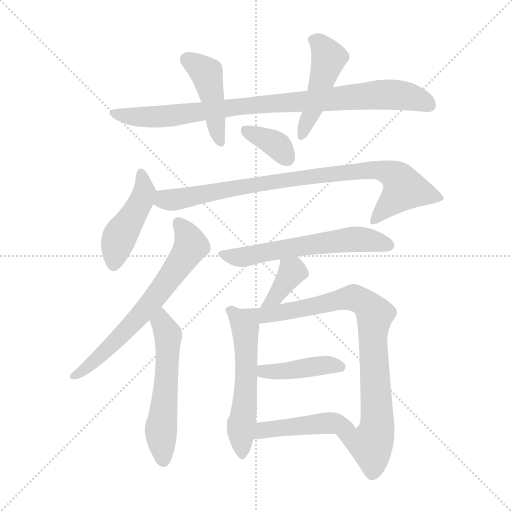
t = 0.00 s
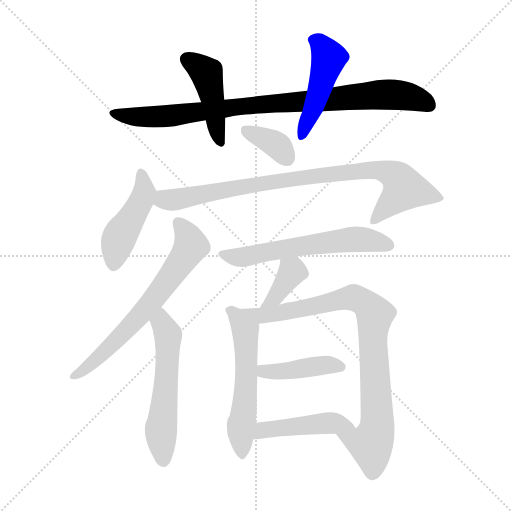
t = 1.99 s
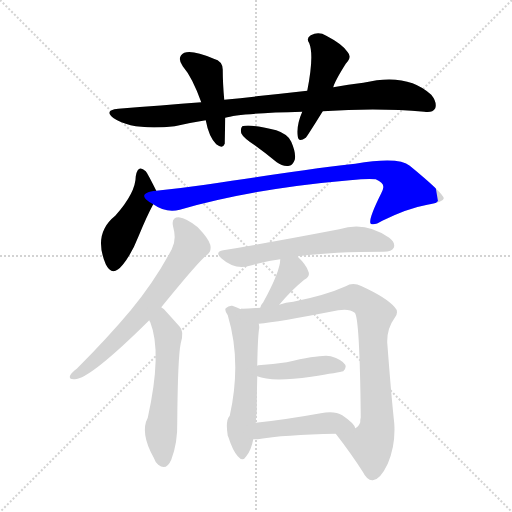
t = 3.99 s
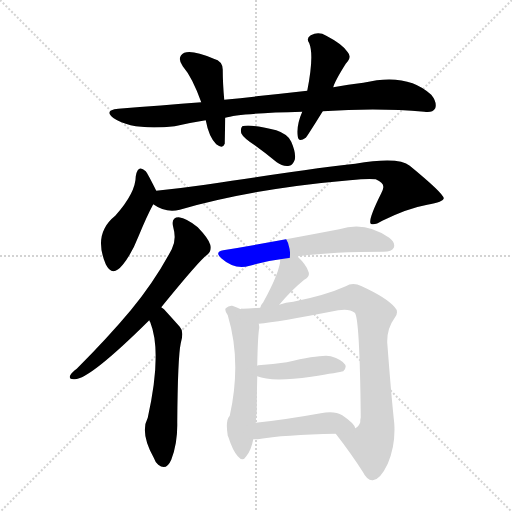
t = 5.98 s
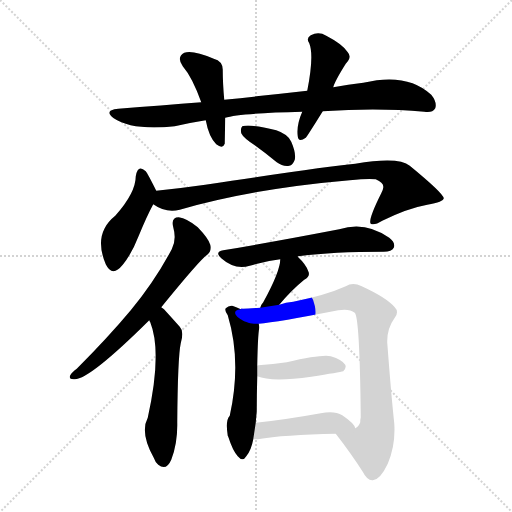
t = 7.98 s
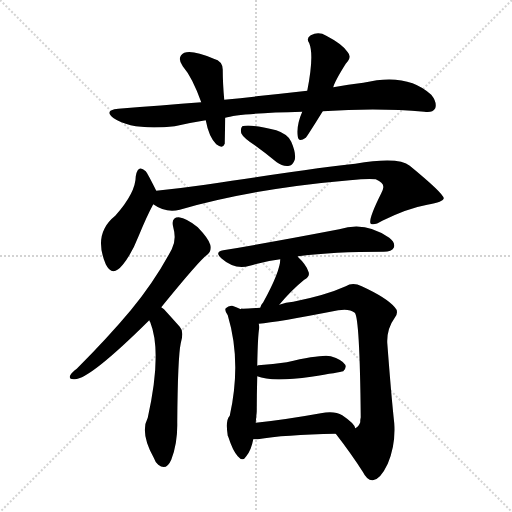
t = 9.97 s

The animated SVG that drew these frames (rendered in a browser with its animation timeline set to each time). Animation: 14 CSS @keyframes rules; one cycle of 9.97 s.

<svg version="1.1" viewBox="0 0 1024 1024" xmlns="http://www.w3.org/2000/svg">
  <g stroke="lightgray" stroke-dasharray="1,1" stroke-width="1" transform="scale(4, 4)">
    <line x1="0" y1="0" x2="256" y2="256"></line>
    <line x1="256" y1="0" x2="0" y2="256"></line>
    <line x1="128" y1="0" x2="128" y2="256"></line>
    <line x1="0" y1="128" x2="256" y2="128"></line>
  </g>
<g transform="scale(1, -1) translate(0, -900)">
   <style type="text/css">
    @keyframes keyframes0 {
      from {
       stroke: blue;
       stroke-dashoffset: 892;
       stroke-width: 128;
       }
       74% {
       animation-timing-function: step-end;
       stroke: blue;
       stroke-dashoffset: 0;
       stroke-width: 128;
       }
       to {
       stroke: black;
       stroke-width: 1024;
       }
       }
       #make-me-a-hanzi-animation-0 {
         animation: keyframes0 0.975911s both;
         animation-delay: 0.000000s;
         animation-timing-function: linear;
       }
    @keyframes keyframes1 {
      from {
       stroke: blue;
       stroke-dashoffset: 444;
       stroke-width: 128;
       }
       59% {
       animation-timing-function: step-end;
       stroke: blue;
       stroke-dashoffset: 0;
       stroke-width: 128;
       }
       to {
       stroke: black;
       stroke-width: 1024;
       }
       }
       #make-me-a-hanzi-animation-1 {
         animation: keyframes1 0.611328s both;
         animation-delay: 0.975911s;
         animation-timing-function: linear;
       }
    @keyframes keyframes2 {
      from {
       stroke: blue;
       stroke-dashoffset: 472;
       stroke-width: 128;
       }
       61% {
       animation-timing-function: step-end;
       stroke: blue;
       stroke-dashoffset: 0;
       stroke-width: 128;
       }
       to {
       stroke: black;
       stroke-width: 1024;
       }
       }
       #make-me-a-hanzi-animation-2 {
         animation: keyframes2 0.634115s both;
         animation-delay: 1.587240s;
         animation-timing-function: linear;
       }
    @keyframes keyframes3 {
      from {
       stroke: blue;
       stroke-dashoffset: 360;
       stroke-width: 128;
       }
       54% {
       animation-timing-function: step-end;
       stroke: blue;
       stroke-dashoffset: 0;
       stroke-width: 128;
       }
       to {
       stroke: black;
       stroke-width: 1024;
       }
       }
       #make-me-a-hanzi-animation-3 {
         animation: keyframes3 0.542969s both;
         animation-delay: 2.221354s;
         animation-timing-function: linear;
       }
    @keyframes keyframes4 {
      from {
       stroke: blue;
       stroke-dashoffset: 448;
       stroke-width: 128;
       }
       59% {
       animation-timing-function: step-end;
       stroke: blue;
       stroke-dashoffset: 0;
       stroke-width: 128;
       }
       to {
       stroke: black;
       stroke-width: 1024;
       }
       }
       #make-me-a-hanzi-animation-4 {
         animation: keyframes4 0.614583s both;
         animation-delay: 2.764323s;
         animation-timing-function: linear;
       }
    @keyframes keyframes5 {
      from {
       stroke: blue;
       stroke-dashoffset: 859;
       stroke-width: 128;
       }
       74% {
       animation-timing-function: step-end;
       stroke: blue;
       stroke-dashoffset: 0;
       stroke-width: 128;
       }
       to {
       stroke: black;
       stroke-width: 1024;
       }
       }
       #make-me-a-hanzi-animation-5 {
         animation: keyframes5 0.949056s both;
         animation-delay: 3.378906s;
         animation-timing-function: linear;
       }
    @keyframes keyframes6 {
      from {
       stroke: blue;
       stroke-dashoffset: 661;
       stroke-width: 128;
       }
       68% {
       animation-timing-function: step-end;
       stroke: blue;
       stroke-dashoffset: 0;
       stroke-width: 128;
       }
       to {
       stroke: black;
       stroke-width: 1024;
       }
       }
       #make-me-a-hanzi-animation-6 {
         animation: keyframes6 0.787923s both;
         animation-delay: 4.327962s;
         animation-timing-function: linear;
       }
    @keyframes keyframes7 {
      from {
       stroke: blue;
       stroke-dashoffset: 555;
       stroke-width: 128;
       }
       64% {
       animation-timing-function: step-end;
       stroke: blue;
       stroke-dashoffset: 0;
       stroke-width: 128;
       }
       to {
       stroke: black;
       stroke-width: 1024;
       }
       }
       #make-me-a-hanzi-animation-7 {
         animation: keyframes7 0.701660s both;
         animation-delay: 5.115885s;
         animation-timing-function: linear;
       }
    @keyframes keyframes8 {
      from {
       stroke: blue;
       stroke-dashoffset: 594;
       stroke-width: 128;
       }
       66% {
       animation-timing-function: step-end;
       stroke: blue;
       stroke-dashoffset: 0;
       stroke-width: 128;
       }
       to {
       stroke: black;
       stroke-width: 1024;
       }
       }
       #make-me-a-hanzi-animation-8 {
         animation: keyframes8 0.733398s both;
         animation-delay: 5.817546s;
         animation-timing-function: linear;
       }
    @keyframes keyframes9 {
      from {
       stroke: blue;
       stroke-dashoffset: 373;
       stroke-width: 128;
       }
       55% {
       animation-timing-function: step-end;
       stroke: blue;
       stroke-dashoffset: 0;
       stroke-width: 128;
       }
       to {
       stroke: black;
       stroke-width: 1024;
       }
       }
       #make-me-a-hanzi-animation-9 {
         animation: keyframes9 0.553548s both;
         animation-delay: 6.550944s;
         animation-timing-function: linear;
       }
    @keyframes keyframes10 {
      from {
       stroke: blue;
       stroke-dashoffset: 555;
       stroke-width: 128;
       }
       64% {
       animation-timing-function: step-end;
       stroke: blue;
       stroke-dashoffset: 0;
       stroke-width: 128;
       }
       to {
       stroke: black;
       stroke-width: 1024;
       }
       }
       #make-me-a-hanzi-animation-10 {
         animation: keyframes10 0.701660s both;
         animation-delay: 7.104492s;
         animation-timing-function: linear;
       }
    @keyframes keyframes11 {
      from {
       stroke: blue;
       stroke-dashoffset: 857;
       stroke-width: 128;
       }
       74% {
       animation-timing-function: step-end;
       stroke: blue;
       stroke-dashoffset: 0;
       stroke-width: 128;
       }
       to {
       stroke: black;
       stroke-width: 1024;
       }
       }
       #make-me-a-hanzi-animation-11 {
         animation: keyframes11 0.947428s both;
         animation-delay: 7.806152s;
         animation-timing-function: linear;
       }
    @keyframes keyframes12 {
      from {
       stroke: blue;
       stroke-dashoffset: 423;
       stroke-width: 128;
       }
       58% {
       animation-timing-function: step-end;
       stroke: blue;
       stroke-dashoffset: 0;
       stroke-width: 128;
       }
       to {
       stroke: black;
       stroke-width: 1024;
       }
       }
       #make-me-a-hanzi-animation-12 {
         animation: keyframes12 0.594238s both;
         animation-delay: 8.753581s;
         animation-timing-function: linear;
       }
    @keyframes keyframes13 {
      from {
       stroke: blue;
       stroke-dashoffset: 455;
       stroke-width: 128;
       }
       60% {
       animation-timing-function: step-end;
       stroke: blue;
       stroke-dashoffset: 0;
       stroke-width: 128;
       }
       to {
       stroke: black;
       stroke-width: 1024;
       }
       }
       #make-me-a-hanzi-animation-13 {
         animation: keyframes13 0.620280s both;
         animation-delay: 9.347819s;
         animation-timing-function: linear;
       }
</style>
<path d="M 645.5 677.5 Q 757.5 684.5 848.5 676.5 Q 864.5 673.5 870.5 683.5 Q 874.5 695.5 862.5 710.5 Q 814.5 755.5 726.5 734.5 Q 696.5 731.5 666.5 725.5 L 614.5 718.5 Q 535.5 709.5 448.5 700.5 L 402.5 695.5 Q 323.5 689.5 236.5 682.5 Q 206.5 679.5 227.5 663.5 Q 264.5 638.5 349.5 647.5 Q 379.5 654.5 411.5 659.5 L 450.5 664.5 Q 477.5 673.5 604.5 676.5 L 645.5 677.5 Z" fill="lightgray"></path> 
<path d="M 448.5 700.5 Q 445.5 733.5 445.5 758.5 Q 446.5 777.5 427.5 782.5 Q 385.5 800.5 368.5 794.5 Q 352.5 785.5 365.5 767.5 Q 384.5 745.5 402.5 695.5 L 411.5 659.5 Q 417.5 626.5 432.5 611.5 Q 445.5 601.5 449.5 612.5 Q 449.5 615.5 450.5 664.5 L 448.5 700.5 Z" fill="lightgray"></path> 
<path d="M 666.5 725.5 Q 669.5 737.5 691.5 772.5 Q 704.5 785.5 695.5 795.5 Q 685.5 811.5 652.5 828.5 Q 637.5 837.5 621.5 829.5 Q 611.5 823.5 618.5 813.5 Q 628.5 789.5 614.5 718.5 L 604.5 676.5 Q 592.5 649.5 595.5 627.5 Q 596.5 614.5 611.5 624.5 Q 614.5 627.5 645.5 677.5 L 666.5 725.5 Z" fill="lightgray"></path> 
<path d="M 509.5 609.5 Q 530.5 594.5 553.5 575.5 Q 565.5 566.5 578.5 568.5 Q 585.5 569.5 589.5 580.5 Q 592.5 593.5 582.5 616.5 Q 576.5 631.5 552.5 639.5 Q 500.5 652.5 484.5 647.5 Q 480.5 643.5 482.5 633.5 Q 486.5 624.5 509.5 609.5 Z" fill="lightgray"></path> 
<path d="M 312.5 518.5 Q 294.5 554.5 291.5 557.5 Q 275.5 572.5 271.5 547.5 Q 271.5 514.5 230.5 468.5 Q 185.5 432.5 211.5 371.5 Q 224.5 344.5 245.5 370.5 Q 263.5 392.5 277.5 428.5 Q 293.5 467.5 306.5 491.5 C 316.5 510.5 316.5 510.5 312.5 518.5 Z" fill="lightgray"></path> 
<path d="M 306.5 491.5 Q 331.5 473.5 359.5 480.5 Q 503.5 522.5 699.5 539.5 Q 736.5 543.5 751.5 541.5 Q 767.5 534.5 766.5 526.5 Q 767.5 523.5 762.5 513.5 Q 735.5 459.5 741.5 452.5 Q 748.5 448.5 764.5 458.5 Q 815.5 483.5 854.5 490.5 Q 887.5 496.5 887.5 503.5 Q 886.5 513.5 819.5 568.5 Q 797.5 587.5 710.5 572.5 Q 647.5 566.5 410.5 530.5 Q 361.5 523.5 312.5 518.5 C 282.5 515.5 280.5 505.5 306.5 491.5 Z" fill="lightgray"></path> 
<path d="M 322.5 285.5 Q 400.5 381.5 414.5 390.5 Q 423.5 397.5 420.5 410.5 Q 417.5 422.5 395.5 445.5 Q 373.5 463.5 357.5 465.5 Q 341.5 465.5 346.5 445.5 Q 353.5 420.5 343.5 401.5 Q 309.5 337.5 261.5 279.5 Q 215.5 224.5 153.5 162.5 Q 143.5 155.5 140.5 149.5 Q 136.5 140.5 149.5 141.5 Q 179.5 141.5 298.5 259.5 L 322.5 285.5 Z" fill="lightgray"></path> 
<path d="M 298.5 259.5 Q 298.5 258.5 300.5 255.5 Q 324.5 195.5 295.5 64.5 Q 279.5 34.5 307.5 -15.5 Q 310.5 -24.5 316.5 -29.5 Q 332.5 -42.5 342.5 -19.5 Q 355.5 14.5 354.5 55.5 Q 355.5 185.5 361.5 213.5 Q 368.5 237.5 359.5 246.5 Q 343.5 264.5 332.5 276.5 Q 328.5 282.5 322.5 285.5 C 298.5 304.5 286.5 287.5 298.5 259.5 Z" fill="lightgray"></path> 
<path d="M 595.5 386.5 Q 595.5 387.5 596.5 387.5 Q 662.5 396.5 767.5 396.5 Q 783.5 396.5 787.5 404.5 Q 791.5 414.5 778.5 424.5 Q 730.5 458.5 678.5 441.5 Q 548.5 416.5 446.5 399.5 Q 428.5 396.5 442.5 383.5 Q 469.5 359.5 499.5 368.5 Q 527.5 377.5 560.5 381.5 L 595.5 386.5 Z" fill="lightgray"></path> 
<path d="M 558.5 290.5 Q 583.5 320.5 608.5 340.5 Q 621.5 347.5 616.5 357.5 Q 612.5 370.5 595.5 386.5 C 573.5 407.5 562.5 411.5 560.5 381.5 Q 560.5 357.5 526.5 295.5 Q 522.5 291.5 520.5 284.5 C 510.5 256.5 539.5 267.5 558.5 290.5 Z" fill="lightgray"></path> 
<path d="M 481.5 281.5 Q 474.5 285.5 464.5 288.5 Q 457.5 289.5 451.5 283.5 Q 448.5 279.5 455.5 269.5 Q 483.5 176.5 459.5 68.5 Q 450.5 59.5 455.5 28.5 L 456.5 26.5 Q 465.5 -1.5 475.5 -12.5 Q 485.5 -24.5 492.5 -12.5 Q 502.5 -0.5 506.5 21.5 L 511.5 54.5 Q 512.5 66.5 513.5 77.5 Q 513.5 111.5 514.5 147.5 L 514.5 168.5 Q 515.5 228.5 518.5 244.5 Q 518.5 248.5 517.5 252.5 C 516.5 264.5 508.5 268.5 481.5 281.5 Z" fill="lightgray"></path> 
<path d="M 671.5 32.5 Q 702.5 -7.5 725.5 -43.5 Q 734.5 -61.5 745.5 -60.5 Q 760.5 -59.5 775.5 -27.5 Q 791.5 9.5 788.5 53.5 Q 782.5 108.5 774.5 214.5 Q 773.5 242.5 789.5 264.5 Q 798.5 276.5 789.5 285.5 Q 773.5 304.5 723.5 327.5 Q 705.5 336.5 691.5 327.5 Q 651.5 309.5 586.5 296.5 Q 571.5 295.5 558.5 290.5 L 520.5 284.5 Q 496.5 283.5 485.5 282.5 Q 482.5 283.5 481.5 281.5 C 451.5 278.5 487.5 249.5 517.5 252.5 Q 553.5 255.5 676.5 279.5 Q 698.5 283.5 709.5 274.5 Q 719.5 264.5 721.5 65.5 Q 720.5 61.5 720.5 55.5 Q 717.5 46.5 710.5 43.5 C 694.5 18.5 654.5 55.5 671.5 32.5 Z" fill="lightgray"></path> 
<path d="M 514.5 147.5 Q 542.5 135.5 622.5 146.5 Q 679.5 155.5 686.5 157.5 Q 693.5 164.5 690.5 170.5 Q 684.5 180.5 661.5 187.5 Q 643.5 191.5 573.5 175.5 Q 546.5 171.5 516.5 169.5 Q 515.5 169.5 514.5 168.5 C 485.5 161.5 486.5 157.5 514.5 147.5 Z" fill="lightgray"></path> 
<path d="M 506.5 21.5 Q 510.5 21.5 515.5 21.5 Q 567.5 30.5 671.5 32.5 C 701.5 33.5 714.5 33.5 710.5 43.5 Q 709.5 52.5 684.5 69.5 Q 669.5 78.5 641.5 73.5 Q 569.5 60.5 511.5 54.5 C 481.5 51.5 476.5 21.5 506.5 21.5 Z" fill="lightgray"></path> 
      <clipPath id="make-me-a-hanzi-clip-0">
      <path d="M 645.5 677.5 Q 757.5 684.5 848.5 676.5 Q 864.5 673.5 870.5 683.5 Q 874.5 695.5 862.5 710.5 Q 814.5 755.5 726.5 734.5 Q 696.5 731.5 666.5 725.5 L 614.5 718.5 Q 535.5 709.5 448.5 700.5 L 402.5 695.5 Q 323.5 689.5 236.5 682.5 Q 206.5 679.5 227.5 663.5 Q 264.5 638.5 349.5 647.5 Q 379.5 654.5 411.5 659.5 L 450.5 664.5 Q 477.5 673.5 604.5 676.5 L 645.5 677.5 Z" fill="lightgray"></path>
      </clipPath>
      <path clip-path="url(#make-me-a-hanzi-clip-0)" d="M 229.5 674.5 L 286.5 665.5 L 337.5 667.5 L 473.5 687.5 L 773.5 711.5 L 821.5 706.5 L 858.5 689.5 " fill="none" id="make-me-a-hanzi-animation-0" stroke-dasharray="764 1528" stroke-linecap="round"></path>

      <clipPath id="make-me-a-hanzi-clip-1">
      <path d="M 448.5 700.5 Q 445.5 733.5 445.5 758.5 Q 446.5 777.5 427.5 782.5 Q 385.5 800.5 368.5 794.5 Q 352.5 785.5 365.5 767.5 Q 384.5 745.5 402.5 695.5 L 411.5 659.5 Q 417.5 626.5 432.5 611.5 Q 445.5 601.5 449.5 612.5 Q 449.5 615.5 450.5 664.5 L 448.5 700.5 Z" fill="lightgray"></path>
      </clipPath>
      <path clip-path="url(#make-me-a-hanzi-clip-1)" d="M 375.5 780.5 L 413.5 751.5 L 441.5 614.5 " fill="none" id="make-me-a-hanzi-animation-1" stroke-dasharray="316 632" stroke-linecap="round"></path>

      <clipPath id="make-me-a-hanzi-clip-2">
      <path d="M 666.5 725.5 Q 669.5 737.5 691.5 772.5 Q 704.5 785.5 695.5 795.5 Q 685.5 811.5 652.5 828.5 Q 637.5 837.5 621.5 829.5 Q 611.5 823.5 618.5 813.5 Q 628.5 789.5 614.5 718.5 L 604.5 676.5 Q 592.5 649.5 595.5 627.5 Q 596.5 614.5 611.5 624.5 Q 614.5 627.5 645.5 677.5 L 666.5 725.5 Z" fill="lightgray"></path>
      </clipPath>
      <path clip-path="url(#make-me-a-hanzi-clip-2)" d="M 625.5 820.5 L 639.5 813.5 L 657.5 782.5 L 625.5 674.5 L 603.5 627.5 " fill="none" id="make-me-a-hanzi-animation-2" stroke-dasharray="344 688" stroke-linecap="round"></path>

      <clipPath id="make-me-a-hanzi-clip-3">
      <path d="M 509.5 609.5 Q 530.5 594.5 553.5 575.5 Q 565.5 566.5 578.5 568.5 Q 585.5 569.5 589.5 580.5 Q 592.5 593.5 582.5 616.5 Q 576.5 631.5 552.5 639.5 Q 500.5 652.5 484.5 647.5 Q 480.5 643.5 482.5 633.5 Q 486.5 624.5 509.5 609.5 Z" fill="lightgray"></path>
      </clipPath>
      <path clip-path="url(#make-me-a-hanzi-clip-3)" d="M 489.5 639.5 L 549.5 612.5 L 574.5 583.5 " fill="none" id="make-me-a-hanzi-animation-3" stroke-dasharray="232 464" stroke-linecap="round"></path>

      <clipPath id="make-me-a-hanzi-clip-4">
      <path d="M 312.5 518.5 Q 294.5 554.5 291.5 557.5 Q 275.5 572.5 271.5 547.5 Q 271.5 514.5 230.5 468.5 Q 185.5 432.5 211.5 371.5 Q 224.5 344.5 245.5 370.5 Q 263.5 392.5 277.5 428.5 Q 293.5 467.5 306.5 491.5 C 316.5 510.5 316.5 510.5 312.5 518.5 Z" fill="lightgray"></path>
      </clipPath>
      <path clip-path="url(#make-me-a-hanzi-clip-4)" d="M 281.5 551.5 L 289.5 516.5 L 238.5 425.5 L 227.5 374.5 " fill="none" id="make-me-a-hanzi-animation-4" stroke-dasharray="320 640" stroke-linecap="round"></path>

      <clipPath id="make-me-a-hanzi-clip-5">
      <path d="M 306.5 491.5 Q 331.5 473.5 359.5 480.5 Q 503.5 522.5 699.5 539.5 Q 736.5 543.5 751.5 541.5 Q 767.5 534.5 766.5 526.5 Q 767.5 523.5 762.5 513.5 Q 735.5 459.5 741.5 452.5 Q 748.5 448.5 764.5 458.5 Q 815.5 483.5 854.5 490.5 Q 887.5 496.5 887.5 503.5 Q 886.5 513.5 819.5 568.5 Q 797.5 587.5 710.5 572.5 Q 647.5 566.5 410.5 530.5 Q 361.5 523.5 312.5 518.5 C 282.5 515.5 280.5 505.5 306.5 491.5 Z" fill="lightgray"></path>
      </clipPath>
      <path clip-path="url(#make-me-a-hanzi-clip-5)" d="M 320.5 509.5 L 328.5 500.5 L 340.5 499.5 L 589.5 543.5 L 724.5 559.5 L 780.5 554.5 L 805.5 531.5 L 807.5 519.5 L 746.5 456.5 " fill="none" id="make-me-a-hanzi-animation-5" stroke-dasharray="731 1462" stroke-linecap="round"></path>

      <clipPath id="make-me-a-hanzi-clip-6">
      <path d="M 322.5 285.5 Q 400.5 381.5 414.5 390.5 Q 423.5 397.5 420.5 410.5 Q 417.5 422.5 395.5 445.5 Q 373.5 463.5 357.5 465.5 Q 341.5 465.5 346.5 445.5 Q 353.5 420.5 343.5 401.5 Q 309.5 337.5 261.5 279.5 Q 215.5 224.5 153.5 162.5 Q 143.5 155.5 140.5 149.5 Q 136.5 140.5 149.5 141.5 Q 179.5 141.5 298.5 259.5 L 322.5 285.5 Z" fill="lightgray"></path>
      </clipPath>
      <path clip-path="url(#make-me-a-hanzi-clip-6)" d="M 356.5 452.5 L 374.5 431.5 L 382.5 408.5 L 363.5 377.5 L 276.5 262.5 L 188.5 176.5 L 147.5 148.5 " fill="none" id="make-me-a-hanzi-animation-6" stroke-dasharray="533 1066" stroke-linecap="round"></path>

      <clipPath id="make-me-a-hanzi-clip-7">
      <path d="M 298.5 259.5 Q 298.5 258.5 300.5 255.5 Q 324.5 195.5 295.5 64.5 Q 279.5 34.5 307.5 -15.5 Q 310.5 -24.5 316.5 -29.5 Q 332.5 -42.5 342.5 -19.5 Q 355.5 14.5 354.5 55.5 Q 355.5 185.5 361.5 213.5 Q 368.5 237.5 359.5 246.5 Q 343.5 264.5 332.5 276.5 Q 328.5 282.5 322.5 285.5 C 298.5 304.5 286.5 287.5 298.5 259.5 Z" fill="lightgray"></path>
      </clipPath>
      <path clip-path="url(#make-me-a-hanzi-clip-7)" d="M 323.5 276.5 L 323.5 254.5 L 336.5 230.5 L 322.5 43.5 L 327.5 -18.5 " fill="none" id="make-me-a-hanzi-animation-7" stroke-dasharray="427 854" stroke-linecap="round"></path>

      <clipPath id="make-me-a-hanzi-clip-8">
      <path d="M 595.5 386.5 Q 595.5 387.5 596.5 387.5 Q 662.5 396.5 767.5 396.5 Q 783.5 396.5 787.5 404.5 Q 791.5 414.5 778.5 424.5 Q 730.5 458.5 678.5 441.5 Q 548.5 416.5 446.5 399.5 Q 428.5 396.5 442.5 383.5 Q 469.5 359.5 499.5 368.5 Q 527.5 377.5 560.5 381.5 L 595.5 386.5 Z" fill="lightgray"></path>
      </clipPath>
      <path clip-path="url(#make-me-a-hanzi-clip-8)" d="M 444.5 391.5 L 479.5 385.5 L 691.5 420.5 L 749.5 418.5 L 777.5 409.5 " fill="none" id="make-me-a-hanzi-animation-8" stroke-dasharray="466 932" stroke-linecap="round"></path>

      <clipPath id="make-me-a-hanzi-clip-9">
      <path d="M 558.5 290.5 Q 583.5 320.5 608.5 340.5 Q 621.5 347.5 616.5 357.5 Q 612.5 370.5 595.5 386.5 C 573.5 407.5 562.5 411.5 560.5 381.5 Q 560.5 357.5 526.5 295.5 Q 522.5 291.5 520.5 284.5 C 510.5 256.5 539.5 267.5 558.5 290.5 Z" fill="lightgray"></path>
      </clipPath>
      <path clip-path="url(#make-me-a-hanzi-clip-9)" d="M 567.5 376.5 L 584.5 356.5 L 549.5 304.5 L 526.5 288.5 " fill="none" id="make-me-a-hanzi-animation-9" stroke-dasharray="245 490" stroke-linecap="round"></path>

      <clipPath id="make-me-a-hanzi-clip-10">
      <path d="M 481.5 281.5 Q 474.5 285.5 464.5 288.5 Q 457.5 289.5 451.5 283.5 Q 448.5 279.5 455.5 269.5 Q 483.5 176.5 459.5 68.5 Q 450.5 59.5 455.5 28.5 L 456.5 26.5 Q 465.5 -1.5 475.5 -12.5 Q 485.5 -24.5 492.5 -12.5 Q 502.5 -0.5 506.5 21.5 L 511.5 54.5 Q 512.5 66.5 513.5 77.5 Q 513.5 111.5 514.5 147.5 L 514.5 168.5 Q 515.5 228.5 518.5 244.5 Q 518.5 248.5 517.5 252.5 C 516.5 264.5 508.5 268.5 481.5 281.5 Z" fill="lightgray"></path>
      </clipPath>
      <path clip-path="url(#make-me-a-hanzi-clip-10)" d="M 460.5 278.5 L 476.5 263.5 L 491.5 232.5 L 491.5 112.5 L 481.5 40.5 L 484.5 -9.5 " fill="none" id="make-me-a-hanzi-animation-10" stroke-dasharray="427 854" stroke-linecap="round"></path>

      <clipPath id="make-me-a-hanzi-clip-11">
      <path d="M 671.5 32.5 Q 702.5 -7.5 725.5 -43.5 Q 734.5 -61.5 745.5 -60.5 Q 760.5 -59.5 775.5 -27.5 Q 791.5 9.5 788.5 53.5 Q 782.5 108.5 774.5 214.5 Q 773.5 242.5 789.5 264.5 Q 798.5 276.5 789.5 285.5 Q 773.5 304.5 723.5 327.5 Q 705.5 336.5 691.5 327.5 Q 651.5 309.5 586.5 296.5 Q 571.5 295.5 558.5 290.5 L 520.5 284.5 Q 496.5 283.5 485.5 282.5 Q 482.5 283.5 481.5 281.5 C 451.5 278.5 487.5 249.5 517.5 252.5 Q 553.5 255.5 676.5 279.5 Q 698.5 283.5 709.5 274.5 Q 719.5 264.5 721.5 65.5 Q 720.5 61.5 720.5 55.5 Q 717.5 46.5 710.5 43.5 C 694.5 18.5 654.5 55.5 671.5 32.5 Z" fill="lightgray"></path>
      </clipPath>
      <path clip-path="url(#make-me-a-hanzi-clip-11)" d="M 490.5 277.5 L 520.5 268.5 L 547.5 271.5 L 709.5 304.5 L 746.5 276.5 L 751.5 33.5 L 739.5 11.5 L 679.5 28.5 " fill="none" id="make-me-a-hanzi-animation-11" stroke-dasharray="729 1458" stroke-linecap="round"></path>

      <clipPath id="make-me-a-hanzi-clip-12">
      <path d="M 514.5 147.5 Q 542.5 135.5 622.5 146.5 Q 679.5 155.5 686.5 157.5 Q 693.5 164.5 690.5 170.5 Q 684.5 180.5 661.5 187.5 Q 643.5 191.5 573.5 175.5 Q 546.5 171.5 516.5 169.5 Q 515.5 169.5 514.5 168.5 C 485.5 161.5 486.5 157.5 514.5 147.5 Z" fill="lightgray"></path>
      </clipPath>
      <path clip-path="url(#make-me-a-hanzi-clip-12)" d="M 518.5 163.5 L 528.5 157.5 L 554.5 157.5 L 655.5 170.5 L 682.5 165.5 " fill="none" id="make-me-a-hanzi-animation-12" stroke-dasharray="295 590" stroke-linecap="round"></path>

      <clipPath id="make-me-a-hanzi-clip-13">
      <path d="M 506.5 21.5 Q 510.5 21.5 515.5 21.5 Q 567.5 30.5 671.5 32.5 C 701.5 33.5 714.5 33.5 710.5 43.5 Q 709.5 52.5 684.5 69.5 Q 669.5 78.5 641.5 73.5 Q 569.5 60.5 511.5 54.5 C 481.5 51.5 476.5 21.5 506.5 21.5 Z" fill="lightgray"></path>
      </clipPath>
      <path clip-path="url(#make-me-a-hanzi-clip-13)" d="M 511.5 26.5 L 525.5 39.5 L 652.5 54.5 L 703.5 44.5 " fill="none" id="make-me-a-hanzi-animation-13" stroke-dasharray="327 654" stroke-linecap="round"></path>

</g>
</svg>
